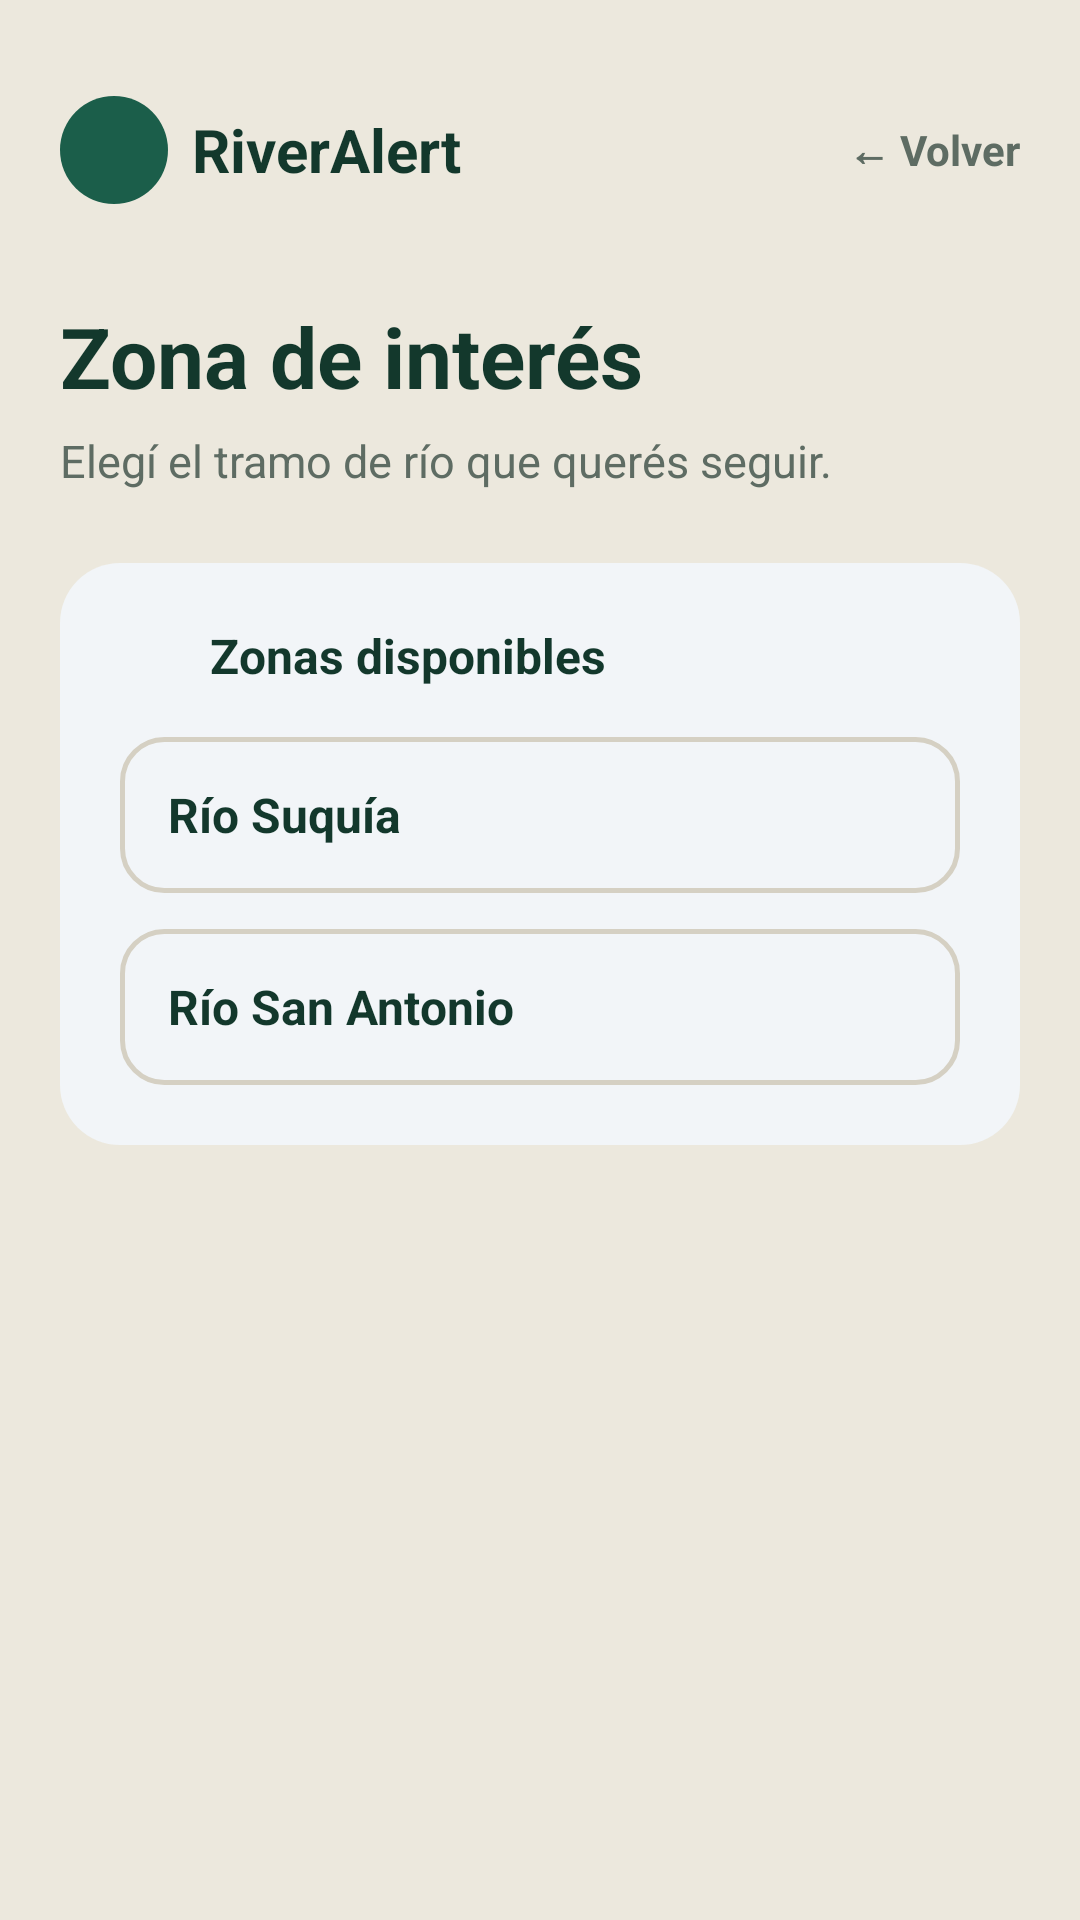

The Android layout XML behind this screen, and the referenced resources:
<!-- AndroidManifest.xml: application theme Theme.RioAlert -->
<!-- res/layout/activity_zona.xml -->
<?xml version="1.0" encoding="utf-8"?>
<LinearLayout xmlns:android="http://schemas.android.com/apk/res/android"
    xmlns:app="http://schemas.android.com/apk/res-auto"
    android:layout_width="match_parent"
    android:layout_height="match_parent"
    android:background="@color/bg_crema"
    android:orientation="vertical"
    android:padding="20dp">

    
    <RelativeLayout
        android:layout_width="match_parent"
        android:layout_height="wrap_content"
        android:layout_marginTop="12dp">

        <LinearLayout
            android:layout_width="wrap_content"
            android:layout_height="wrap_content"
            android:gravity="center_vertical"
            android:orientation="horizontal">

            <ImageView
                android:layout_width="36dp"
                android:layout_height="36dp"
                android:background="@drawable/bg_icon_circle"
                android:backgroundTint="@color/verde_oscuro"
                android:padding="8dp"
                app:tint="@android:color/white" />

            <TextView
                android:layout_width="wrap_content"
                android:layout_height="wrap_content"
                android:layout_marginStart="8dp"
                android:text="RiverAlert"
                android:textColor="@color/texto_principal"
                android:textSize="20sp"
                android:textStyle="bold" />
        </LinearLayout>

        <TextView
            android:id="@+id/tvVolver"
            android:layout_width="wrap_content"
            android:layout_height="wrap_content"
            android:layout_alignParentEnd="true"
            android:layout_centerVertical="true"
            android:clickable="true"
            android:focusable="true"
            android:text="← Volver"
            android:textColor="@color/texto_secundario"
            android:textSize="14sp"
            android:textStyle="bold" />
    </RelativeLayout>

    
    <TextView
        android:layout_width="match_parent"
        android:layout_height="wrap_content"
        android:layout_marginTop="32dp"
        android:text="Zona de interés"
        android:textColor="@color/texto_principal"
        android:textSize="28sp"
        android:textStyle="bold" />

    <TextView
        android:layout_width="match_parent"
        android:layout_height="wrap_content"
        android:layout_marginTop="6dp"
        android:text="Elegí el tramo de río que querés seguir."
        android:textColor="@color/texto_secundario"
        android:textSize="15sp" />

    
    <LinearLayout
        android:layout_width="match_parent"
        android:layout_height="wrap_content"
        android:layout_marginTop="24dp"
        android:background="@drawable/bg_feature_card"
        android:orientation="vertical"
        android:padding="20dp">

        
        <LinearLayout
            android:layout_width="wrap_content"
            android:layout_height="wrap_content"
            android:layout_marginBottom="16dp"
            android:gravity="center_vertical"
            android:orientation="horizontal">

            <ImageView
                android:layout_width="22dp"
                android:layout_height="22dp"
                app:tint="@color/verde_oscuro" />

            <TextView
                android:layout_width="wrap_content"
                android:layout_height="wrap_content"
                android:layout_marginStart="8dp"
                android:text="Zonas disponibles"
                android:textColor="@color/texto_principal"
                android:textSize="16sp"
                android:textStyle="bold" />
        </LinearLayout>

        
        <TextView
            android:id="@+id/itemRioSuquia"
            android:layout_width="match_parent"
            android:layout_height="52dp"
            android:layout_marginBottom="12dp"
            android:background="@drawable/bg_river_item"
            android:clickable="true"
            android:focusable="true"
            android:gravity="center_vertical"
            android:paddingStart="16dp"
            android:paddingEnd="16dp"
            android:text="Río Suquía"
            android:textColor="@color/texto_principal"
            android:textSize="16sp"
            android:textStyle="bold" />

        
        <TextView
            android:id="@+id/itemRioSanAntonio"
            android:layout_width="match_parent"
            android:layout_height="52dp"
            android:background="@drawable/bg_river_item"
            android:clickable="true"
            android:focusable="true"
            android:gravity="center_vertical"
            android:paddingStart="16dp"
            android:paddingEnd="16dp"
            android:text="Río San Antonio"
            android:textColor="@color/texto_principal"
            android:textSize="16sp"
            android:textStyle="bold" />

    </LinearLayout>
</LinearLayout>
<!-- resources referenced by this layout -->
<resources>
  <color name="bg_crema">#ECE8DD</color>
  <color name="texto_principal">#13382C</color>
  <color name="texto_secundario">#5E6C63</color>
  <color name="verde_oscuro">#1B5E4A</color>
  <!-- drawable bg_feature_card (drawable) -->
  <?xml version="1.0" encoding="utf-8"?>
  <shape xmlns:android="http://schemas.android.com/apk/res/android"
      android:shape="rectangle">
      <solid android:color="@color/card_bg_claro" />
      <corners android:radius="20dp" />
  </shape>
  <!-- drawable bg_icon_circle (drawable) -->
  <?xml version="1.0" encoding="utf-8"?>
  <shape xmlns:android="http://schemas.android.com/apk/res/android"
      android:shape="oval">
      <solid android:color="@color/verde_oliva_claro" />
  </shape>
  <!-- drawable bg_river_item (drawable) -->
  <?xml version="1.0" encoding="utf-8"?>
  <ripple xmlns:android="http://schemas.android.com/apk/res/android"
      android:color="@color/verde_oliva_claro">
      <item>
          <shape android:shape="rectangle">
              <solid android:color="@color/card_bg_claro" />
              <stroke
                  android:width="1.5dp"
                  android:color="@color/input_borde" />
              <corners android:radius="14dp" />
          </shape>
      </item>
  </ripple>
  <style name="Theme.RioAlert" parent="Base.Theme.RioAlert" />
  <color name="card_bg_claro">#F2F5F8</color>
  <color name="verde_oliva_claro">#A3BEA6</color>
  <color name="input_borde">#D5D0C3</color>
  <style name="Base.Theme.RioAlert" parent="Theme.Material3.DayNight.NoActionBar">
          
          
      </style>
</resources>
